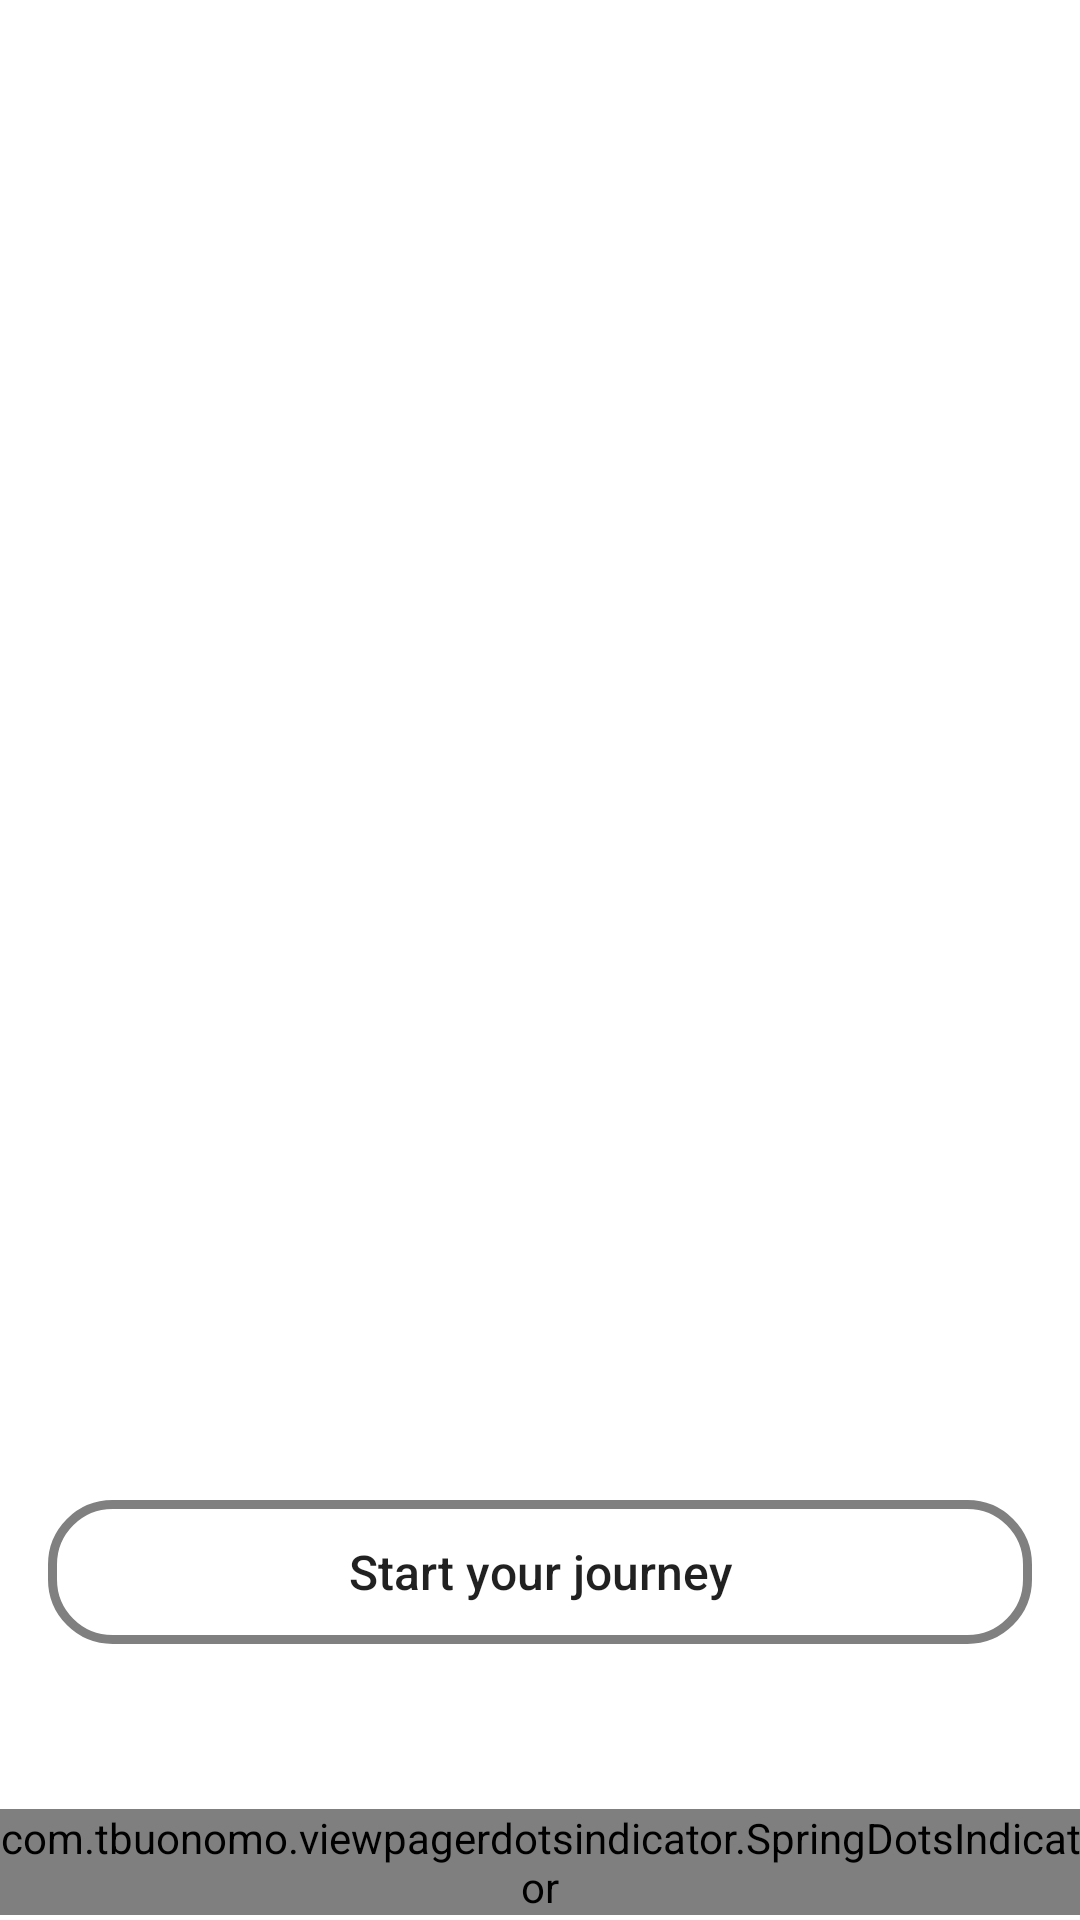

Write the Android layout XML for this screen, with the resource values it uses.
<!-- AndroidManifest.xml: application theme Theme.UQA -->
<!-- res/layout/activity_welcome.xml -->
<?xml version="1.0" encoding="utf-8"?>
<androidx.constraintlayout.widget.ConstraintLayout xmlns:android="http://schemas.android.com/apk/res/android"
    xmlns:app="http://schemas.android.com/apk/res-auto"
    xmlns:tools="http://schemas.android.com/tools"
    android:layout_width="match_parent"
    android:layout_height="match_parent"
    tools:context=".presentation.welcome.WelcomeActivity">

    <androidx.viewpager2.widget.ViewPager2
        android:id="@+id/welcomeViewPager"
        android:layout_width="match_parent"
        android:layout_height="match_parent"
        app:layout_constraintBottom_toBottomOf="parent"
        app:layout_constraintEnd_toEndOf="parent"
        app:layout_constraintHorizontal_bias="0.5"
        app:layout_constraintStart_toStartOf="parent"
        app:layout_constraintTop_toTopOf="parent"/>


    <Button
        android:id="@+id/enterButton"
        android:layout_width="0dp"
        android:layout_height="wrap_content"
        android:layout_marginStart="16dp"
        android:layout_marginEnd="16dp"
        android:layout_marginBottom="92dp"
        android:background="@drawable/shape_cornered_button"
        android:text="Start your journey"
        android:textAllCaps="false"
        android:textSize="16sp"
        app:layout_constraintBottom_toBottomOf="parent"
        app:layout_constraintEnd_toEndOf="parent"
        app:layout_constraintHorizontal_bias="0.5"
        app:layout_constraintStart_toStartOf="parent" />

    <com.tbuonomo.viewpagerdotsindicator.SpringDotsIndicator
        android:id="@+id/dotsIndicator"
        android:layout_width="wrap_content"
        android:layout_height="wrap_content"
        android:layout_marginTop="55dp"
        app:dotsSize="6dp"
        app:layout_constraintEnd_toEndOf="parent"
        app:layout_constraintHorizontal_bias="0.5"
        app:layout_constraintStart_toStartOf="parent"
        app:layout_constraintTop_toBottomOf="@+id/enterButton" />

</androidx.constraintlayout.widget.ConstraintLayout>
<!-- resources referenced by this layout -->
<resources>
  <!-- drawable shape_cornered_button (drawable) -->
  <?xml version="1.0" encoding="utf-8"?>
  <shape xmlns:android="http://schemas.android.com/apk/res/android">
      <corners
          android:radius="20sp"/>
      <stroke
          android:width="3dp"
          android:color="#808080"/>
  </shape>
  <style name="Theme.UQA" parent="Theme.MaterialComponents.DayNight.DarkActionBar">
          
          <item name="colorPrimary">@color/purple_500</item>
          <item name="colorPrimaryVariant">@color/purple_700</item>
          <item name="colorOnPrimary">@color/white</item>
          
          <item name="colorSecondary">@color/teal_200</item>
          <item name="colorSecondaryVariant">@color/teal_700</item>
          <item name="colorOnSecondary">@color/black</item>
          
          <item name="android:statusBarColor" tools:targetApi="l">?attr/colorPrimaryVariant</item>
          
      </style>
  <color name="purple_500">#FF6200EE</color>
  <color name="purple_700">#FF3700B3</color>
  <color name="white">#FFFFFFFF</color>
  <color name="teal_200">#FF03DAC5</color>
  <color name="teal_700">#FF018786</color>
  <color name="black">#FF000000</color>
</resources>
